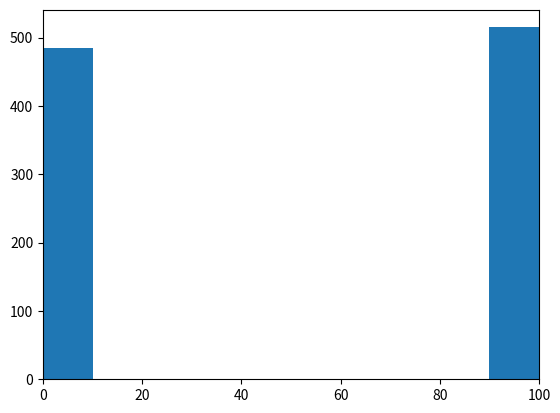

Write the Python code that produced this figure.
import random
import matplotlib.pyplot as plt

# czy lubisz warzywa
liczba_miast = 1000

# wszystkie odpowiedzi wszystkich ankietowanych ze wszystkich miast
lista_pelna = []

for miast in range(liczba_miast):
    # odpowiedzi ankietowanych w danym miescie
    lista_miasta = []
    odp = random.randint(0, 1)
    for czlowiek in range(random.randint(100, 3000)):
        lista_miasta.append(odp)
    lista_pelna.append(lista_miasta)

# print(lista_pelna[0][-20:])

# ile procentowo osob powiedzialo tak dla danego miasta
lista_procent = []

for miasto in range(liczba_miast):
    lista_procent.append(100 * lista_pelna[miasto].count(1) / len(lista_pelna[miasto]))

plt.hist(lista_procent, bins=10)
plt.xlim(0, 100)
plt.show()
